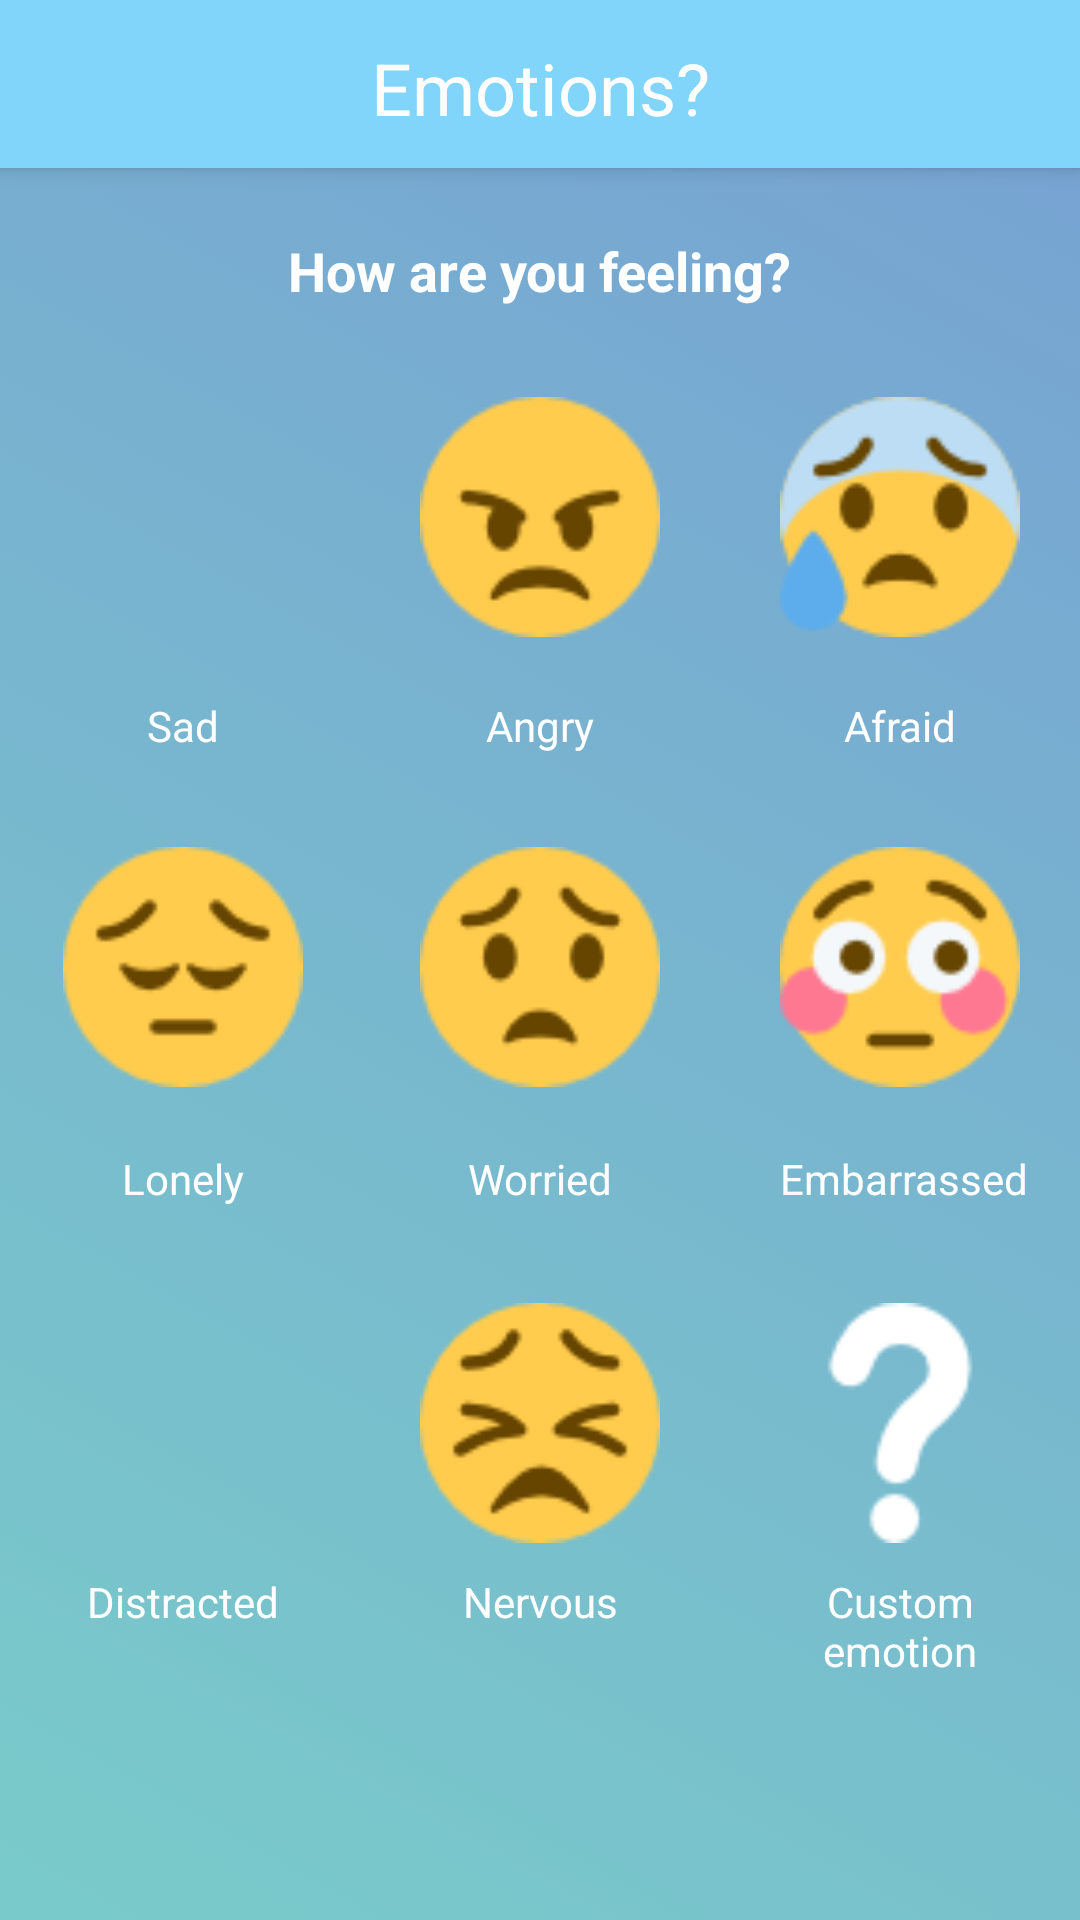

Layout XML and referenced resources for this Android screen:
<!-- AndroidManifest.xml: application theme AppTheme -->
<!-- res/layout/activity_mood.xml -->
<?xml version="1.0" encoding="utf-8"?>
<RelativeLayout xmlns:android="http://schemas.android.com/apk/res/android"
    xmlns:app="http://schemas.android.com/apk/res-auto"
    android:layout_width="match_parent"
    android:layout_height="match_parent"
    android:background="@drawable/gradient"
    android:orientation="vertical">

    <android.support.v7.widget.Toolbar
        android:id="@+id/toolbar"
        android:layout_width="match_parent"
        android:layout_height="?attr/actionBarSize"
        android:layout_alignParentStart="true"
        android:layout_alignParentTop="true"
        android:background="#81d4fa"
        android:elevation="4dp"
        android:theme="@style/ThemeOverlay.AppCompat.ActionBar"
        app:popupTheme="@style/ThemeOverlay.AppCompat.Light">

        <TextView
            android:id="@+id/textView3"
            android:layout_width="wrap_content"
            android:layout_height="wrap_content"
            android:layout_centerHorizontal="true"
            android:layout_gravity="center"
            android:layout_marginTop="13dp"
            android:text="Emotions?"
            android:textAppearance="@style/TextAppearance.AppCompat.Headline"
            android:textColor="#FFFFFF" />

    </android.support.v7.widget.Toolbar>

    <TextView
        android:id="@+id/textView4"
        android:layout_width="wrap_content"
        android:layout_height="wrap_content"
        android:layout_below="@+id/toolbar"
        android:layout_centerHorizontal="true"
        android:layout_marginTop="22dp"
        android:text="How are you feeling?"
        android:textAppearance="@android:style/TextAppearance.Material.Medium"
        android:textStyle="bold"
        android:textColor="#FFFFFF" />

    <ImageView
        android:id="@+id/afraid"
        android:layout_width="80dp"
        android:layout_height="80dp"
        android:layout_alignParentEnd="true"
        android:layout_alignTop="@+id/angry"
        android:layout_marginLeft="20dp"
        android:layout_marginRight="20dp"
        app:srcCompat="@drawable/afraid" />

    <ImageView
        android:id="@+id/angry"
        android:layout_width="80dp"
        android:layout_height="80dp"
        android:layout_alignTop="@+id/sad"
        android:layout_centerHorizontal="true"
        android:layout_marginLeft="20dp"
        android:layout_marginRight="20dp"
        app:srcCompat="@drawable/angry" />

    <ImageView
        android:id="@+id/sad"
        android:layout_width="80dp"
        android:layout_height="80dp"
        android:layout_alignParentStart="true"
        android:layout_below="@+id/textView4"
        android:layout_marginStart="21dp"
        android:layout_marginTop="30dp"
        app:srcCompat="@drawable/sad" />

    <TextView
        android:id="@+id/textView7"
        android:layout_width="80dp"
        android:layout_height="wrap_content"
        android:layout_alignStart="@+id/sad"
        android:layout_below="@+id/sad"
        android:layout_marginTop="20dp"
        android:textColor="#FFFFFF"
        android:gravity="center"
        android:text="Sad" />

    <TextView
        android:id="@+id/textView13"
        android:layout_width="80dp"
        android:layout_height="wrap_content"
        android:layout_alignBottom="@+id/textView7"
        android:layout_centerHorizontal="true"
        android:textColor="#FFFFFF"
        android:gravity="center"
        android:text="Angry" />

    <TextView
        android:id="@+id/textView18"
        android:layout_width="80dp"
        android:layout_height="wrap_content"
        android:layout_alignBottom="@+id/textView13"
        android:layout_alignEnd="@+id/afraid"
        android:gravity="center"
        android:text="Afraid"
        android:textColor="#FFFFFF" />

    <ImageView
        android:id="@+id/lonely"
        android:layout_width="80dp"
        android:layout_height="80dp"
        android:layout_alignStart="@+id/textView7"
        android:layout_alignTop="@+id/worried"
        app:srcCompat="@drawable/lonely" />

    <ImageView
        android:id="@+id/worried"
        android:layout_width="80dp"
        android:layout_height="80dp"
        android:layout_alignStart="@+id/textView13"
        android:layout_alignTop="@+id/embarrassed"
        app:srcCompat="@drawable/worried" />

    <ImageView
        android:id="@+id/embarrassed"
        android:layout_width="80dp"
        android:layout_height="80dp"
        android:layout_alignStart="@+id/textView18"
        android:layout_below="@+id/textView18"
        android:layout_marginTop="31dp"
        app:srcCompat="@drawable/embarrassed" />

    <TextView
        android:id="@+id/textView19"
        android:layout_width="80dp"
        android:layout_height="wrap_content"
        android:layout_alignStart="@+id/lonely"
        android:layout_below="@+id/lonely"
        android:textColor="#FFFFFF"
        android:layout_marginTop="21dp"
        android:gravity="center"
        android:text="Lonely" />

    <TextView
        android:id="@+id/textView"
        android:layout_width="80dp"
        android:layout_height="wrap_content"
        android:layout_alignTop="@+id/textView19"
        android:layout_centerHorizontal="true"
        android:gravity="center"
        android:text="Worried"
        android:textColor="#FFFFFF" />

    <TextView
        android:id="@+id/textView21"
        android:layout_width="wrap_content"
        android:layout_height="wrap_content"
        android:layout_alignBaseline="@+id/textView"
        android:layout_alignBottom="@+id/textView"
        android:layout_alignStart="@+id/embarrassed"
        android:gravity="center"
        android:text="Embarrassed"
        android:textColor="#FFFFFF" />

    <ImageView
        android:id="@+id/distracted"
        android:layout_width="80dp"
        android:layout_height="80dp"
        android:layout_alignStart="@+id/textView19"
        android:layout_below="@+id/textView19"
        android:layout_marginTop="32dp"
        app:srcCompat="@drawable/distracted" />

    <ImageView
        android:id="@+id/nervous"
        android:layout_width="80dp"
        android:layout_height="80dp"
        android:layout_alignStart="@+id/textView"
        android:layout_alignTop="@+id/distracted"
        app:srcCompat="@drawable/nervous" />

    <TextView
        android:id="@+id/textView23"
        android:layout_width="80dp"
        android:layout_height="wrap_content"
        android:layout_alignBaseline="@+id/otherText"
        android:layout_alignBottom="@+id/otherText"
        android:layout_alignStart="@+id/nervous"
        android:gravity="center"
        android:text="Nervous"
        android:textColor="#FFFFFF" />

    <TextView
        android:id="@+id/textView25"
        android:layout_width="80dp"
        android:layout_height="wrap_content"
        android:layout_alignBaseline="@+id/otherText"
        android:layout_alignBottom="@+id/otherText"
        android:layout_alignStart="@+id/distracted"
        android:gravity="center"
        android:text="Distracted"
        android:textColor="#FFFFFF" />

    <ImageView
        android:id="@+id/other"
        android:layout_width="80dp"
        android:layout_height="80dp"
        android:layout_alignStart="@+id/textView21"
        android:layout_alignTop="@+id/nervous"
        android:layout_marginBottom="10dp"
        app:srcCompat="@drawable/other" />

    <TextView
        android:id="@+id/otherText"
        android:layout_width="80dp"
        android:layout_height="wrap_content"
        android:layout_alignStart="@+id/other"
        android:layout_below="@+id/other"
        android:gravity="center"
        android:text="Custom emotion"
        android:textColor="#ffffff" />

</RelativeLayout>
<!-- resources referenced by this layout -->
<resources>
  <!-- drawable afraid: png bitmap (drawable, 3534 bytes) -->
  <!-- drawable angry: png bitmap (drawable, 2265 bytes) -->
  <!-- drawable embarrassed: png bitmap (drawable, 3220 bytes) -->
  <!-- drawable gradient (drawable) -->
  <?xml version="1.0" encoding="utf-8"?>
  <selector xmlns:android="http://schemas.android.com/apk/res/android">
      <item>
          <shape>
              <gradient
                  android:angle="225"
                  android:endColor="#79CBCA"
                  android:startColor="#77A1D3" />
          </shape>
      </item>
  </selector>
  <!-- drawable lonely: png bitmap (drawable, 2241 bytes) -->
  <!-- drawable nervous: png bitmap (drawable, 2936 bytes) -->
  <!-- drawable other: png bitmap (drawable, 1074 bytes) -->
  <!-- drawable worried: png bitmap (drawable, 2408 bytes) -->
  <style name="AppTheme" parent="Theme.AppCompat.Light.NoActionBar">
          
          <item name="colorPrimary">@color/colorAccent</item>
          <item name="colorPrimaryDark">@color/colorPrimaryDark</item>
          <item name="colorAccent">@color/colorPrimary</item>
      </style>
  <color name="colorAccent">#8ec3ff</color>
  <color name="colorPrimaryDark">#808a8f</color>
  <color name="colorPrimary">#c3c6c7</color>
</resources>
